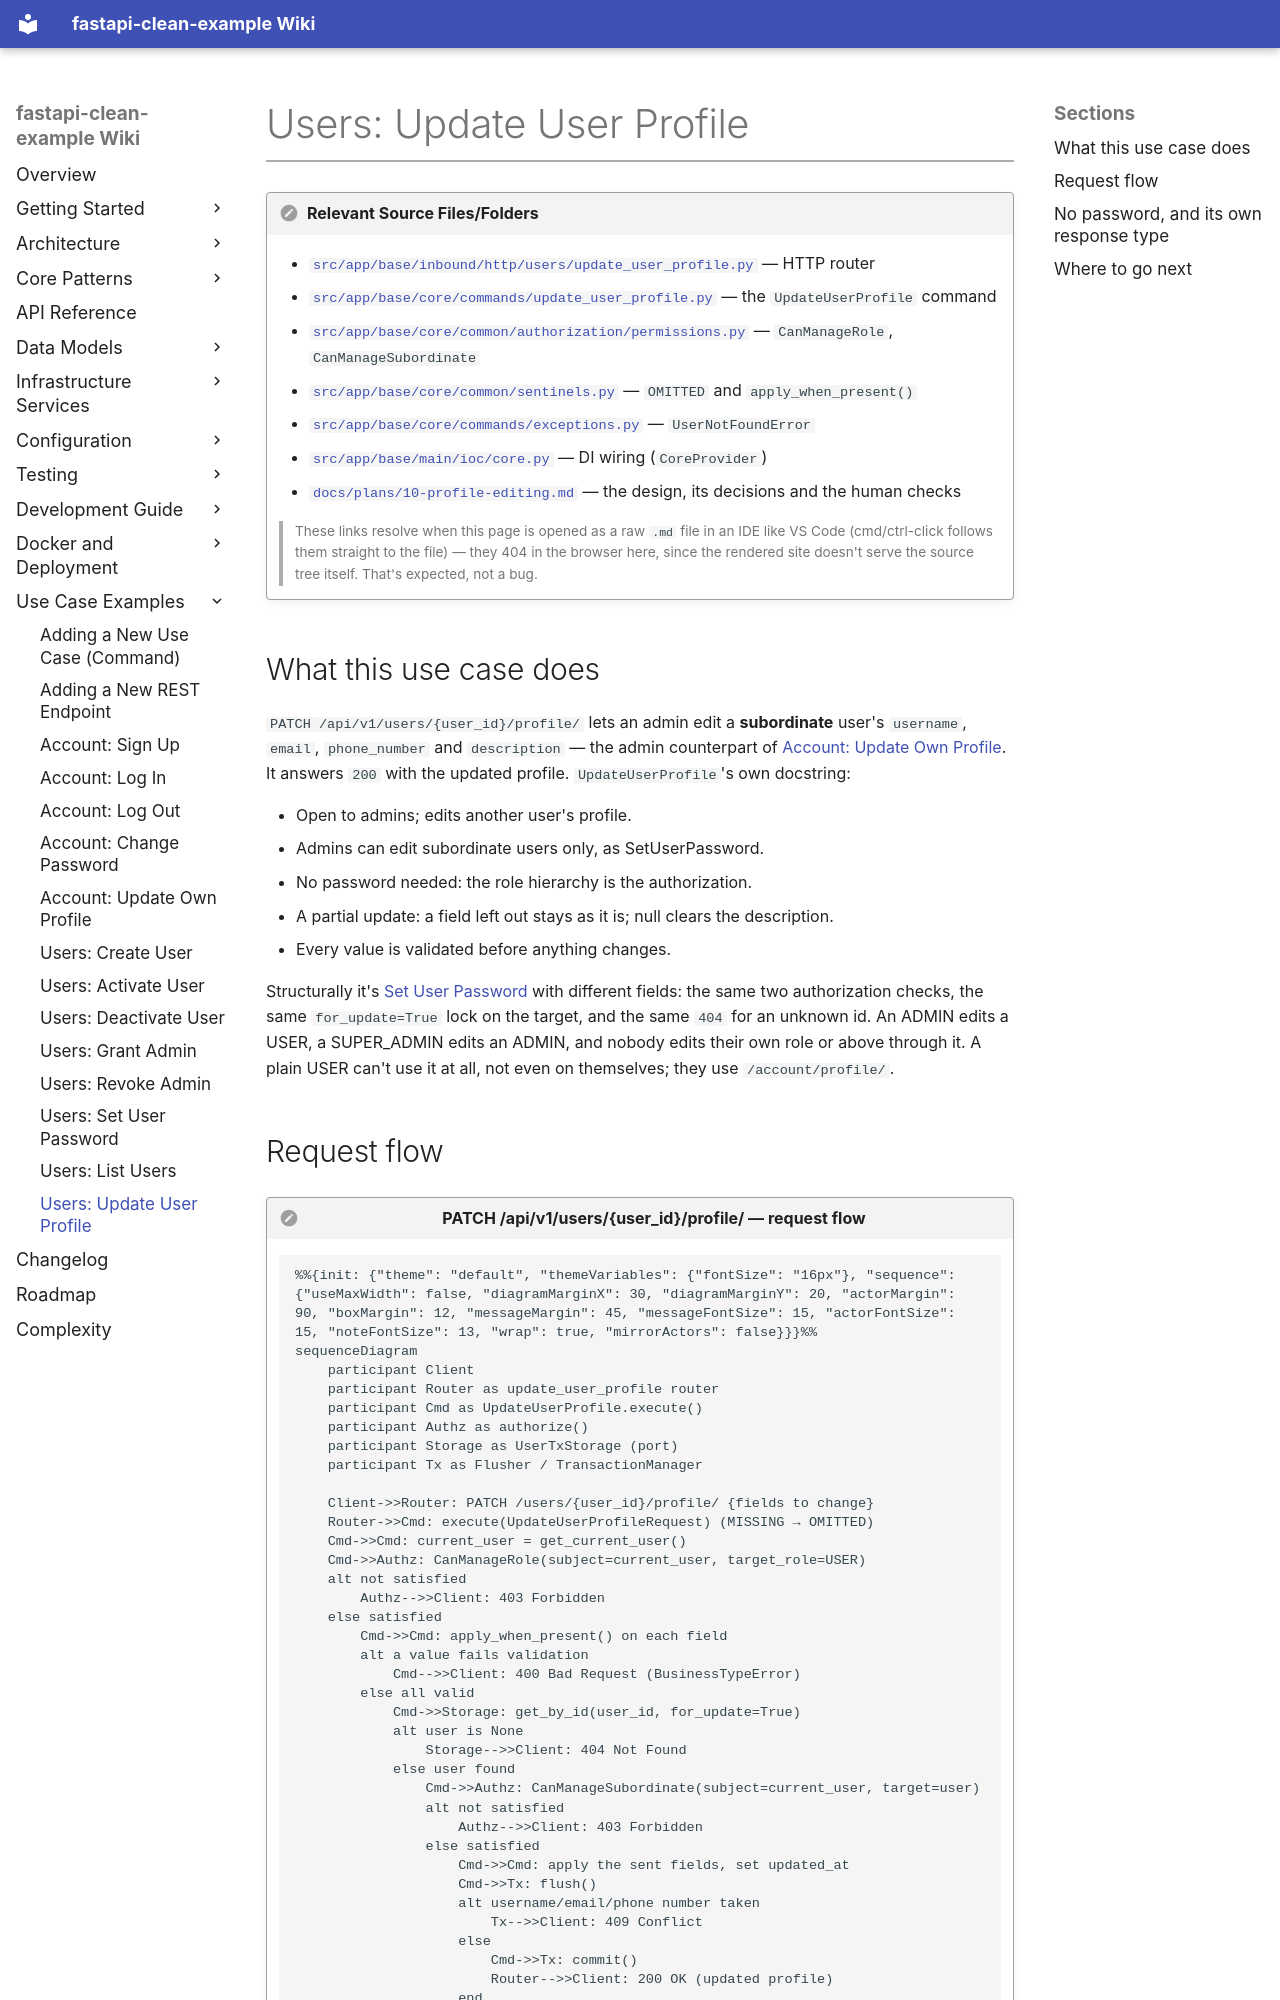

repository: Kgotso-Koete/fastapi-clean-example · page: content/use-case-examples/users-update-user-profile/index.html · generator: mkdocs

# Users: Update User Profile

!!! sourcefiles "Relevant Source Files/Folders"
    - [`src/app/base/inbound/http/users/update_user_profile.py`](../../../../src/app/base/inbound/http/users/update_user_profile.py) — HTTP router
    - [`src/app/base/core/commands/update_user_profile.py`](../../../../src/app/base/core/commands/update_user_profile.py) — the `UpdateUserProfile` command
    - [`src/app/base/core/common/authorization/permissions.py`](../../../../src/app/base/core/common/authorization/permissions.py) — `CanManageRole`, `CanManageSubordinate`
    - [`src/app/base/core/common/sentinels.py`](../../../../src/app/base/core/common/sentinels.py) — `OMITTED` and `apply_when_present()`
    - [`src/app/base/core/commands/exceptions.py`](../../../../src/app/base/core/commands/exceptions.py) — `UserNotFoundError`
    - [`src/app/base/main/ioc/core.py`](../../../../src/app/base/main/ioc/core.py) — DI wiring (`CoreProvider`)
    - [`docs/plans/10-profile-editing.md`](../../../../docs/plans/10-profile-editing.md) — the design, its decisions and the human checks

    > These links resolve when this page is opened as a raw `.md` file in an IDE like VS Code (cmd/ctrl-click follows them straight to the file) — they 404 in the browser here, since the rendered site doesn't serve the source tree itself. That's expected, not a bug.

## What this use case does

`PATCH /api/v1/users/{user_id}/profile/` lets an admin edit a **subordinate** user's `username`, `email`, `phone_number` and `description` — the admin counterpart of [Account: Update Own Profile](account-update-own-profile.md). It answers `200` with the updated profile. `UpdateUserProfile`'s own docstring:

- Open to admins; edits another user's profile.
- Admins can edit subordinate users only, as SetUserPassword.
- No password needed: the role hierarchy is the authorization.
- A partial update: a field left out stays as it is; null clears the description.
- Every value is validated before anything changes.

Structurally it's [Set User Password](users-set-user-password.md) with different fields: the same two authorization checks, the same `for_update=True` lock on the target, and the same `404` for an unknown id. An ADMIN edits a USER, a SUPER_ADMIN edits an ADMIN, and nobody edits their own role or above through it. A plain USER can't use it at all, not even on themselves; they use `/account/profile/`.
